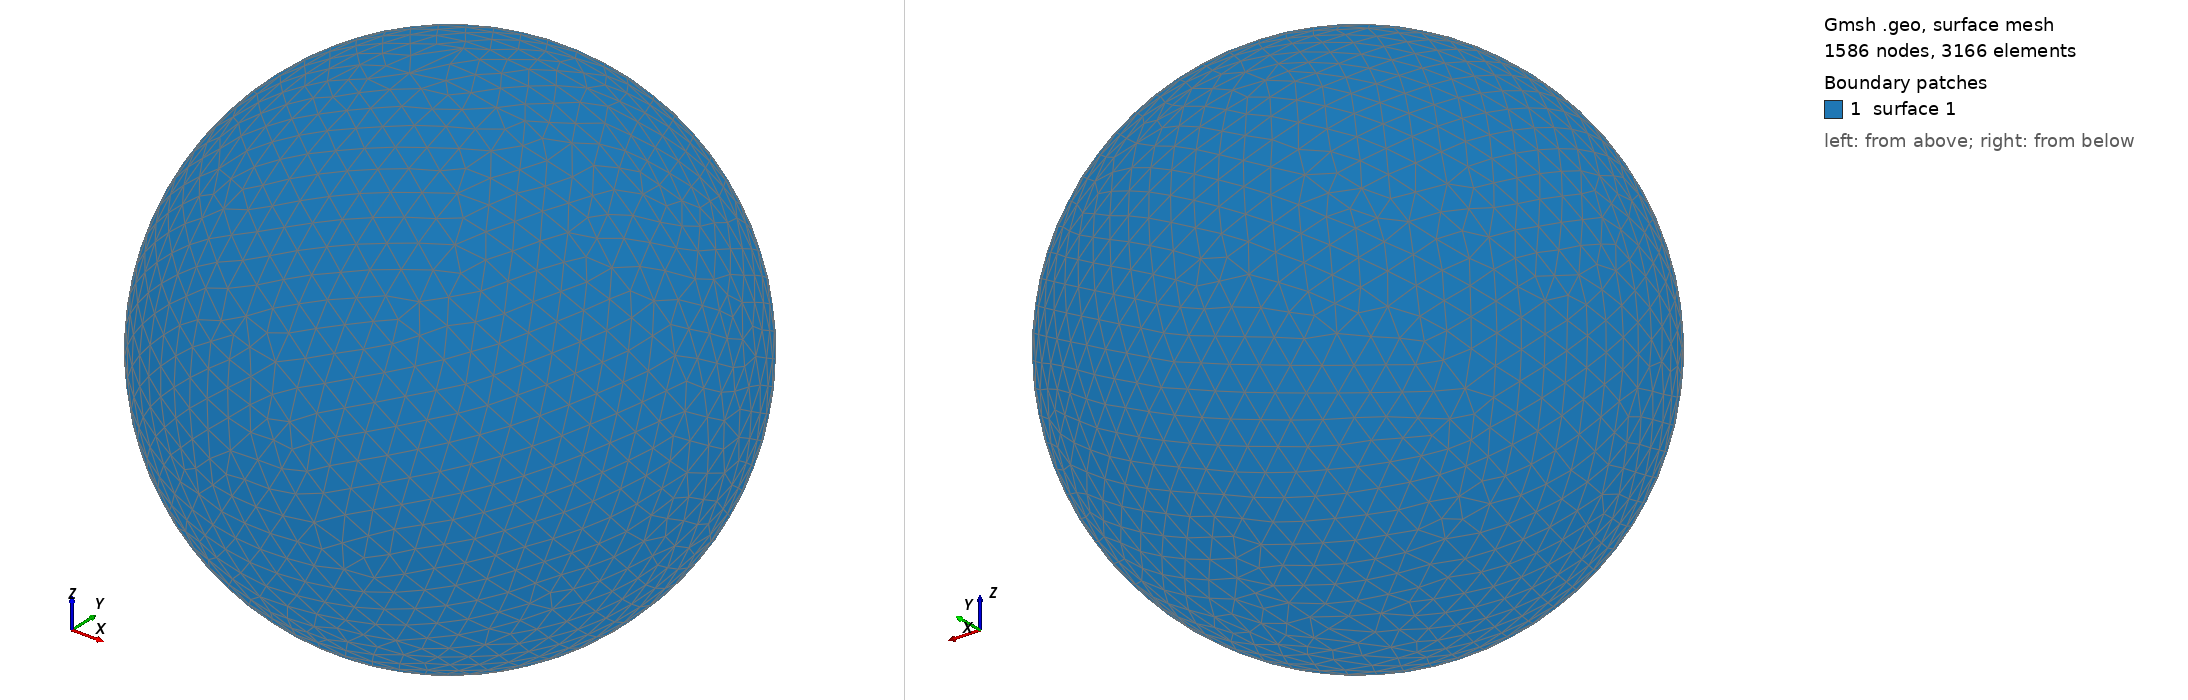

Gmsh geometry script, surface-meshed: 1586 nodes, 3166 surface elements. Boundary patches (legend numbers): 1 surface 1. Left view from above one corner, right view from below the opposite corner. The script declares no physical surfaces, so the legend lists its geometric surfaces. The drawing asked Gmsh for element sizes between 1% and 20% of the model's largest extent; the script's own settings can give other sizes.

=== shot0738.geo (drawn) ===
SetFactory("OpenCASCADE");
Point(1) = {0,0,0,0};
Sphere(1) = {0,0,0,0.00763300};
MeshSize{ PointsOf{ Surface{:}; } } = 0.000763300;
Mesh.ElementOrder=1;
Mesh.Format=39;
